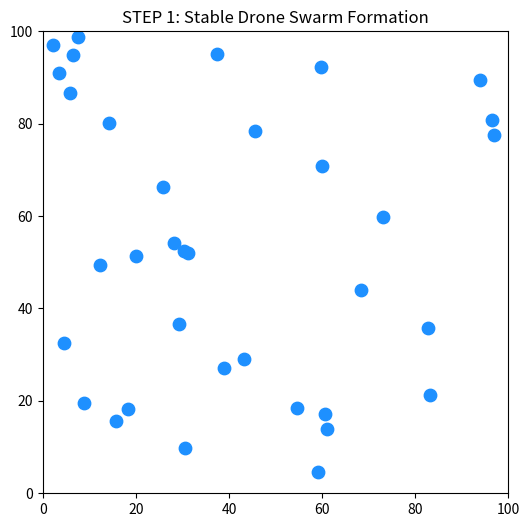

Write Python code to recreate this figure.
import numpy as np
import matplotlib.pyplot as plt
from matplotlib.animation import FuncAnimation

# ==========================
# FIXED RANDOMNESS (VERY IMPORTANT)
# ==========================
np.random.seed(42)

# ==========================
# PARAMETERS
# ==========================
NUM_DRONES = 35
AREA_SIZE = 100
MAX_SPEED = 2.0

NEIGHBOR_RADIUS = 30
SEPARATION_DIST = 6

W_SEP = 1.4
W_ALIGN = 1.0
W_COH = 1.6         
W_INERTIA = 0.7     

DT = 1.0

# ==========================
# INITIALIZE
# ==========================
positions = np.random.rand(NUM_DRONES, 2) * AREA_SIZE
velocities = np.random.randn(NUM_DRONES, 2) * 0.4


def limit_speed(v):
    speed = np.linalg.norm(v)
    if speed > MAX_SPEED:
        return v / (speed + 1e-6) * MAX_SPEED
    return v


# ==========================
# UPDATE FUNCTION
# ==========================
def update(frame):
    global positions, velocities

    new_velocities = np.zeros_like(velocities)

    for i in range(NUM_DRONES):
        diff = positions - positions[i]
        dist = np.linalg.norm(diff, axis=1)

        neighbors = (dist > 0) & (dist < NEIGHBOR_RADIUS)
        close = (dist > 0) & (dist < SEPARATION_DIST)

        # ----------------------
        # Separation
        # ----------------------
        sep = np.zeros(2)
        if np.any(close):
            sep = -np.sum(diff[close] / (dist[close][:, None] + 1e-5), axis=0)

        # ----------------------
        # Alignment
        # ----------------------
        align = np.zeros(2)
        if np.any(neighbors):
            mean_vel = np.mean(velocities[neighbors], axis=0)
            norm = np.linalg.norm(mean_vel)
            if norm > 0:
                align = mean_vel / norm

        # ----------------------
        # Cohesion
        # ----------------------
        coh = np.zeros(2)
        if np.any(neighbors):
            center = np.mean(positions[neighbors], axis=0)
            coh = center - positions[i]

        # ----------------------
        # Steering (SOFT)
        # ----------------------
        steering = (
            W_SEP * sep +
            W_ALIGN * align +
            W_COH * coh
        )

        # ----------------------
        # DAMPED VELOCITY UPDATE (KEY FIX)
        # ----------------------
        vel = W_INERTIA * velocities[i] + 0.25 * steering
        new_velocities[i] = limit_speed(vel)

    velocities[:] = new_velocities
    positions[:] += velocities * DT

    # ----------------------
    # SOFT WALL BOUNCE
    # ----------------------
    for i in range(NUM_DRONES):
        for d in range(2):
            if positions[i, d] < 0:
                positions[i, d] = 0
                velocities[i, d] *= -0.6
            elif positions[i, d] > AREA_SIZE:
                positions[i, d] = AREA_SIZE
                velocities[i, d] *= -0.6

    scat.set_offsets(positions)
    return scat,


# ==========================
# VISUALIZATION
# ==========================
fig, ax = plt.subplots(figsize=(6, 6))
ax.set_xlim(0, AREA_SIZE)
ax.set_ylim(0, AREA_SIZE)
ax.set_title("STEP 1: Stable Drone Swarm Formation")

scat = ax.scatter(
    positions[:, 0],
    positions[:, 1],
    s=80,
    c="dodgerblue"
)

ani = FuncAnimation(fig, update, interval=60)
plt.show()
